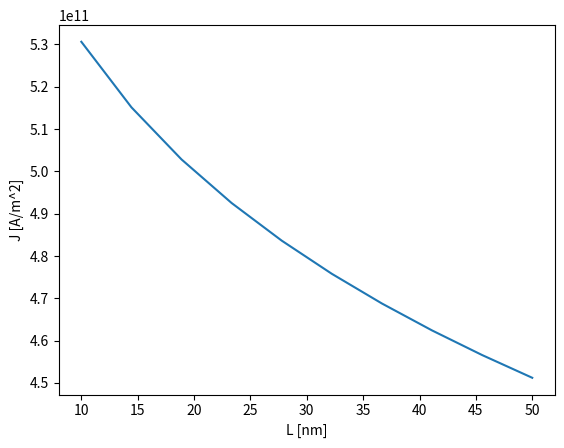

The matplotlib source for this figure:
import matplotlib.pyplot as plt
import numpy as np
from scipy.constants import pi, hbar, e, m_e, epsilon_0
from scipy.integrate import nquad

# Fluid model code
# [redacted]
# Revised (5.11.2018)
#
# This code calculates the fluid model for the field emission
# The continuity equation, \rho(z) p/m_e = J
# Conservation of energy, p^2 / (2m_e) = eV_0 z/d
# Combined they give, \rho(z) = J/\sqrt(m_e d / (2eV_0 z) )
#

# System Parameters
V_0 = 20.0E3 # Voltage
d = 2500.0E-9 # Gap spaceing
N_L = 10
L = np.linspace(10, 50, N_L) * 1.0E-9 # Length of emitter

# Mixing weight
x = 0.15

# Constants
a_FN = e**2/(16*pi**2*hbar)
b_FN = -4/(3*hbar) * np.sqrt(2*m_e*e)
l_const = e / (4*pi*epsilon_0)
w_theta = 4.60

E_vac = V_0 / d
F = 1.0 # F is scaled in E_vac

# Maximum number of iterations
N_max = 500

J_keep = np.zeros(N_max)
F_keep = np.zeros(N_max)

J_L = np.zeros(N_L)
F_L = np.zeros(N_L)
LD_C = np.zeros(N_L)

# Scale the current density with Child-Langmuir
J_CL = 4/9*epsilon_0*np.sqrt(2*e/m_e)*V_0**(3/2)/d**2

# Approximations to the eleptical integrals for the image-charge effect
# in the Fowler-Nordheim equation
def t_y(l: float) -> float:
    val = 1 + l*(1/9 - 1/18*np.log(l))
    if l > 1:
        print('Warning: l > 1') # This should not happen
    return val

def v_y(l: float) -> float:
    val = 1 - l + 1/6 * l * np.log(l)
    return val

# We want to integrate the charge density over x, y and z
# to get the electric field in center of the emitter.
# The function to integrate is
# J/(9\pi) * z / (\sqrt(z) * (x^2 + y^2 + z^2)^(3/2)  )
# First we do the x integration by hand and then do the
# y and z integrations numerically.
# When we do the x integration we obtain, ( a = L/(2*d) )
# J/(9\pi) * 2*a \sqrt(z) / ( (y^2 + z^2) \sqrt(y^2 + z^2 + a^2) ).
# This is the function we integrate numerically below. z = [0, 1], y = [0, a]
def int_fun(y: float, z: float, a: float) -> float:
    val = np.sqrt(z) / ((y**2 + z**2)*np.sqrt(a**2 + y**2 + z**2))
    return val

print('Starting calculations')
print('k upto ' + str(N_L))
# Loop over L values
for k in range(N_L):

    # Set initial values
    LD_C[k] = L[k]/(2*d)

    J_old = 0.0
    J_keep[:] = 0.0
    F_keep[:] = 0.0

    # Set a = L / (2*d)
    a = LD_C[k]

    options={'limit': 100} # Increase the number of subintervals in the integration
    # nquad does an N-dimensional integration
    # https://docs.scipy.org/doc/scipy/reference/generated/scipy.integrate.nquad.html
    # integrate int_fun, y=0..a, z=0..1, with extra arguments (a,) passed to the function
    # We change the integration on y from [-a, a] to [0, a] and multiply with 2 instead (4a = 2*2a).
    E_const, abserr = nquad(int_fun, [[0.0, a], [0.0, 1.0]], args=(a,), opts=[options, options])

    # Loop for the iteration to converge the current density
    for i in range(N_max):
        F = E_vac * F
        l = l_const * F / w_theta**2

        # Calculate the current density from the Fowler-Nordheim
        elec_supply = a_FN * F**2 / (w_theta * t_y(l)**2)
        esc_prob = np.exp(b_FN * w_theta**(3/2) * v_y(l) / F)

        J_new = elec_supply * esc_prob / J_CL
        J = x*J_new + (1-x)*J_old # Mixing for better convergance

        E_z = J/(9*pi) * 4*a * E_const

        # Set F to new value. The factor 2 is due to image-charge effects
        # F = F_vac - 2*E_z,
        # but we scale the field with F_vac so
        # F = 1 - 2*E_z
        F = 1 - 2*E_z

        # Store the values that we want to keep
        F_keep[i] = F
        J_keep[i] = J
        J_old = J

        if (i >= 2):
            if np.abs((J_keep[i-1] - J_keep[i-2])) < 1.0E-12:
                print('k = ' + str(k) + ' done ' + str(i))
                break

    # Check the convergance
    if np.abs((J_keep[i-1] - J_keep[i-2])) > 1.0E-12:
        print('Warning error > 1E-12')

    # Set values that we want to keep
    J_L[k] = J
    F_L[k] = F

# Plot the results
print('Ploting results')
plt.plot(L/1.0E-9, J_L*J_CL)
plt.xlabel('L [nm]')
plt.ylabel('J [A/m^2]')
plt.show()

print(L/1.0E-9)
print(J_L*J_CL)
